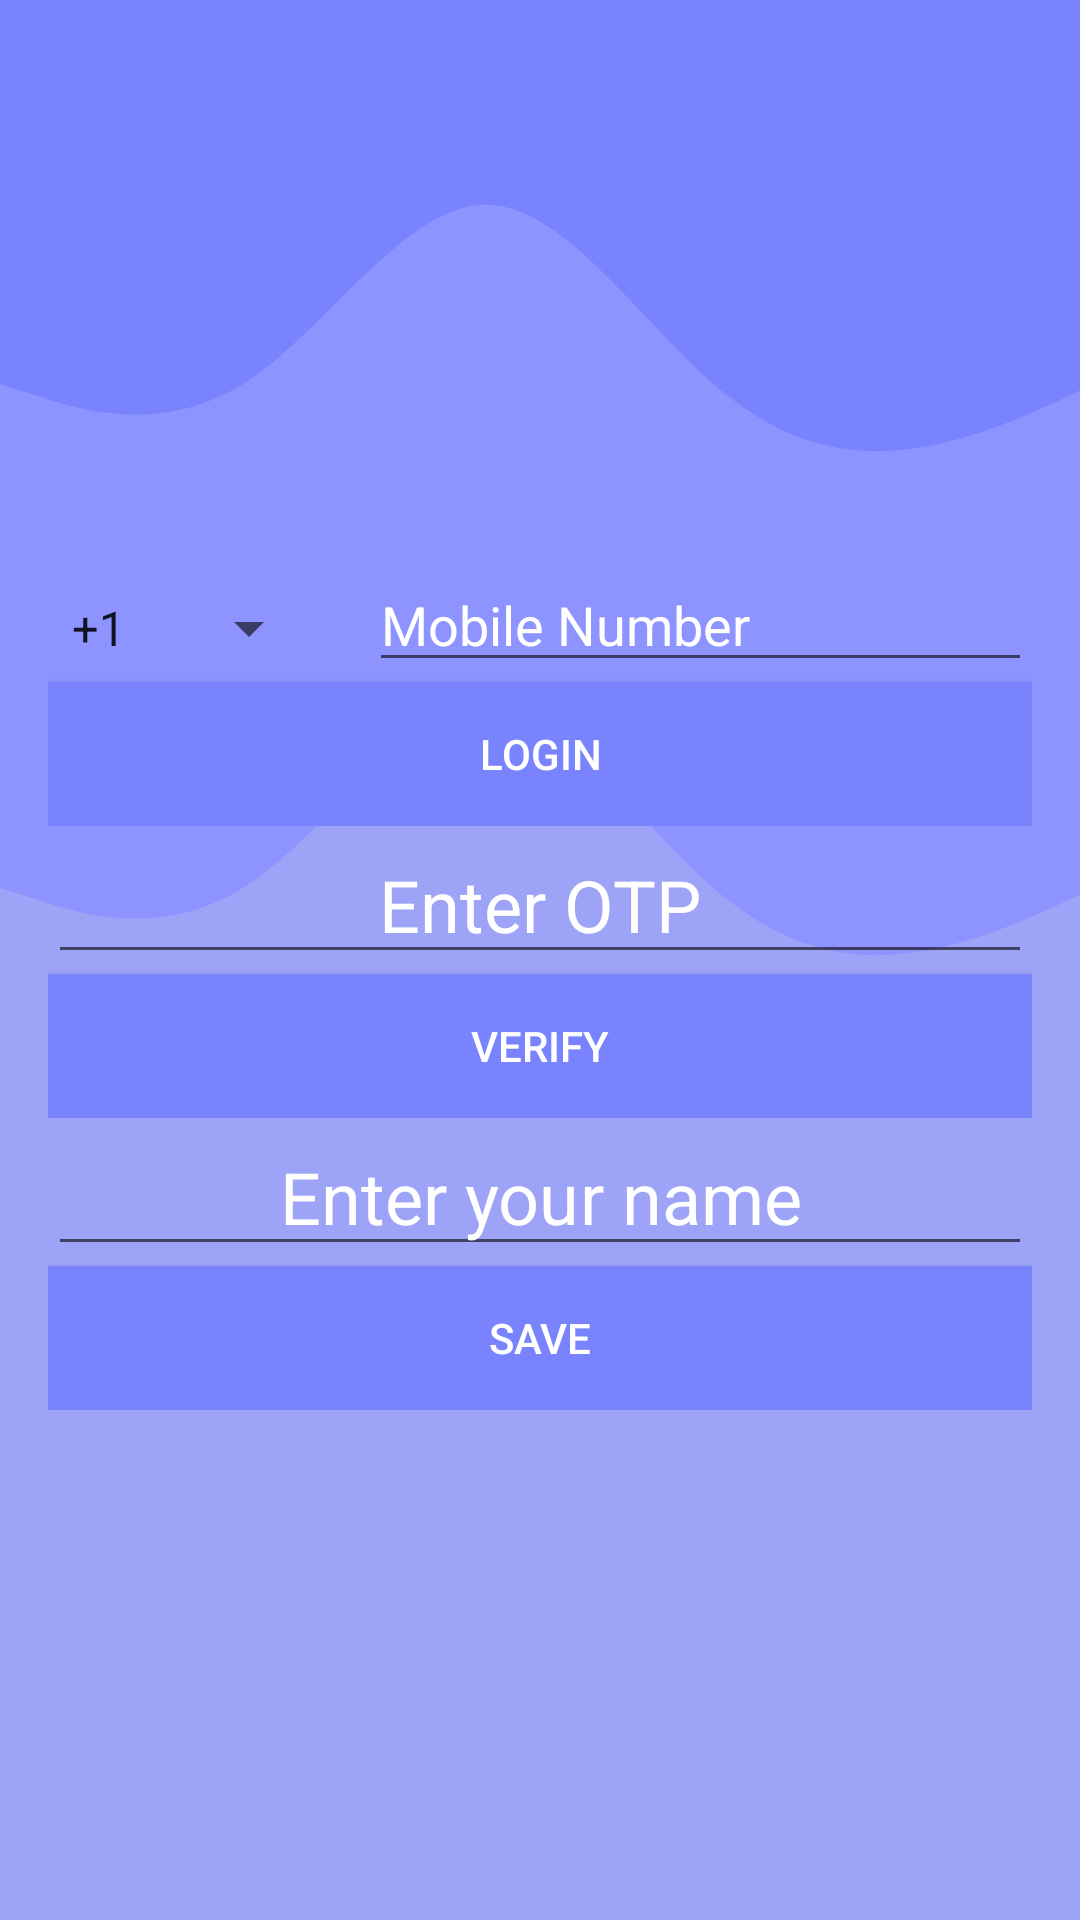

Reconstruct the res/layout file that produces this screen, plus the resources it refers to.
<!-- AndroidManifest.xml: application theme Theme.ChatApplication -->
<!-- res/layout/login_activity.xml -->
<?xml version="1.0" encoding="utf-8"?>
<layout xmlns:android="http://schemas.android.com/apk/res/android">

    <LinearLayout
        android:layout_width="match_parent"
        android:layout_height="match_parent"
        android:background="@drawable/wave"
        android:gravity="center_vertical"
        android:orientation="vertical"
        android:paddingHorizontal="16dp">

        <LinearLayout
            android:id="@+id/phone_layout"
            android:layout_width="match_parent"
            android:layout_height="wrap_content"
            android:orientation="vertical">

            <LinearLayout
                android:layout_width="match_parent"
                android:layout_height="wrap_content"
                android:layout_marginTop="16dp"
                android:orientation="horizontal">

                <Spinner
                    android:id="@+id/country_code_spinner"
                    android:layout_width="wrap_content"
                    android:layout_height="wrap_content"
                    android:entries="@array/country_codes"
                    android:spinnerMode="dropdown" />

                <EditText
                    android:id="@+id/mobile_number_input"
                    android:layout_width="match_parent"
                    android:layout_height="wrap_content"
                    android:layout_marginStart="16dp"
                    android:hint="Mobile Number"
                    android:inputType="phone"
                    android:textColorHint="@color/white" />
            </LinearLayout>

            <Button
                android:id="@+id/login_button"
                android:layout_width="match_parent"
                android:layout_height="wrap_content"
                android:background="@color/purple_dark"
                android:text="Login"
                android:textColor="@color/white" />
        </LinearLayout>

        <LinearLayout
            android:id="@+id/otp_layout"
            android:layout_width="match_parent"
            android:layout_height="wrap_content"
            android:orientation="vertical">

            <EditText
                android:id="@+id/otp_input"
                android:layout_width="match_parent"
                android:layout_height="wrap_content"
                android:gravity="center"
                android:hint="Enter OTP"
                android:inputType="number"
                android:maxLength="6"
                android:textColor="@color/white"
                android:textColorHint="@color/white"
                android:textSize="24sp" />

            <Button
                android:id="@+id/verify_button"
                android:layout_width="match_parent"
                android:layout_height="wrap_content"
                android:background="@color/purple_dark"
                android:text="Verify"
                android:textColor="@color/white" />
        </LinearLayout>

        <LinearLayout
            android:id="@+id/name_layout"
            android:layout_width="match_parent"
            android:layout_height="wrap_content"
            android:orientation="vertical">

            <EditText
                android:id="@+id/name_input"
                android:layout_width="match_parent"
                android:layout_height="wrap_content"
                android:gravity="center"
                android:hint="Enter your name"
                android:inputType="text"
                android:maxLength="16"
                android:textColor="@color/white"
                android:textColorHint="@color/white"
                android:textSize="24sp" />

            <Button
                android:id="@+id/save_button"
                android:layout_width="match_parent"
                android:layout_height="wrap_content"
                android:background="@color/purple_dark"
                android:text="Save"
                android:textColor="@color/white" />
        </LinearLayout>

    </LinearLayout>
</layout>
<!-- resources referenced by this layout -->
<resources>
  <string-array name="country_codes">
          <item>+1</item>
          <item>+44</item>
          <item>+91</item>
          <item>+86</item>
          
      </string-array>
  <color name="purple_dark">#7883FD</color>
  <color name="white">#FFFFFFFF</color>
  <!-- drawable wave: vector/xml drawable (drawable, 5386 chars, omitted) -->
  <style name="Theme.ChatApplication" parent="android:Theme.Material.Light.NoActionBar">
          <item name="android:statusBarColor">@color/purple_700</item>
      </style>
  <color name="purple_700">#FF3700B3</color>
</resources>
